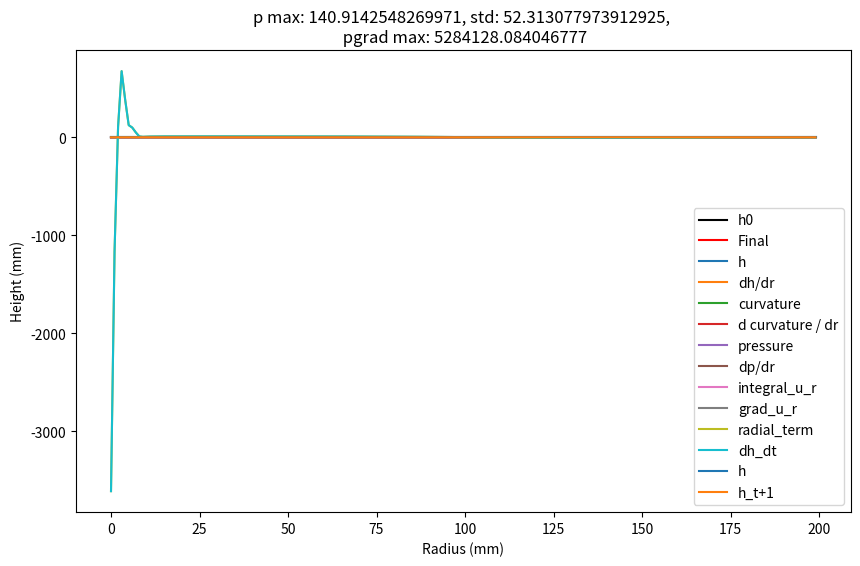
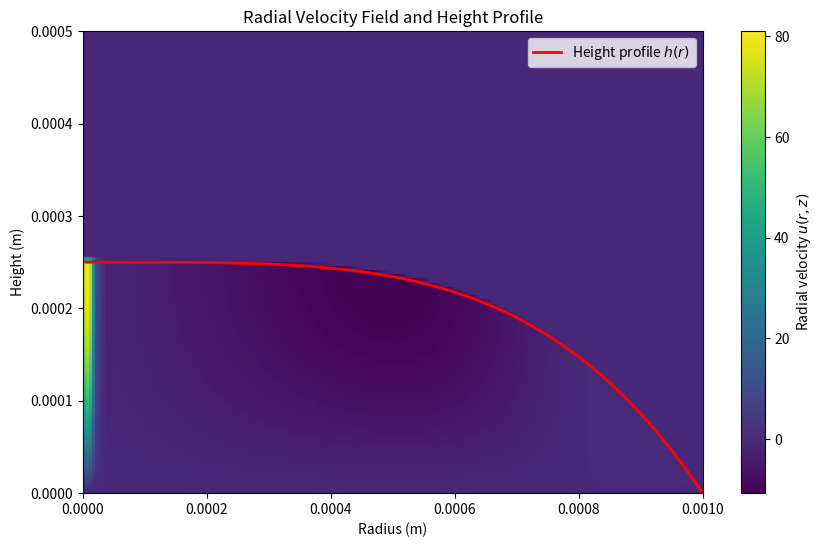
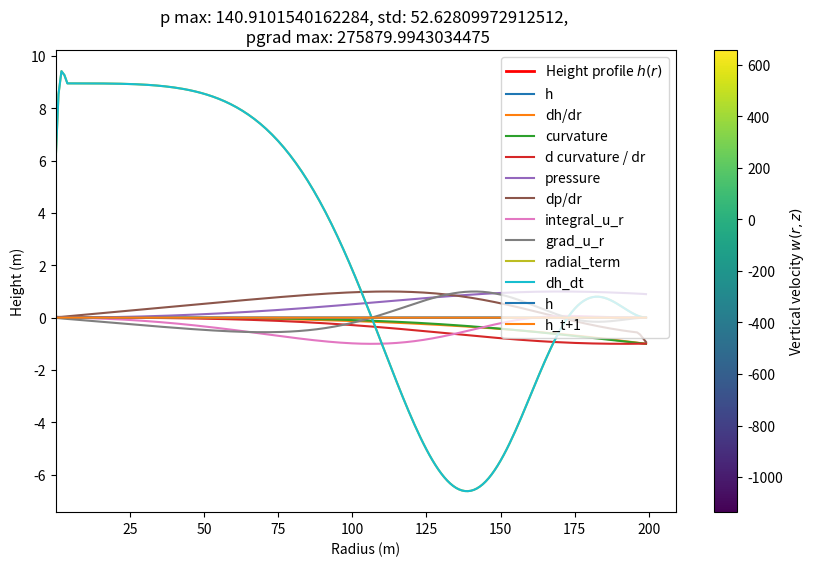
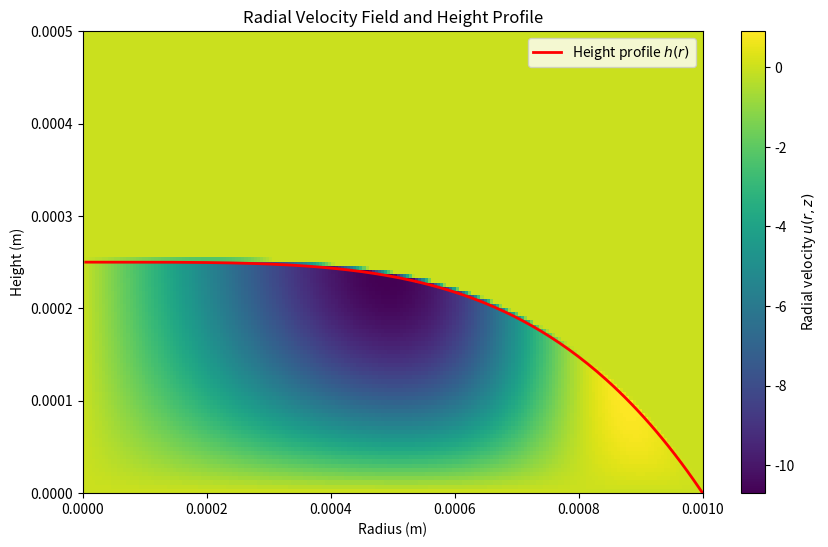
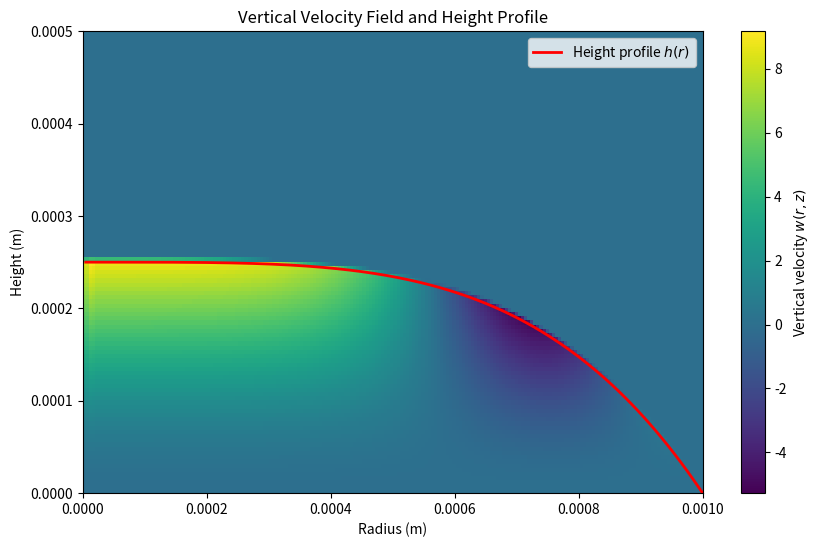

Generate these figures, in order, with matplotlib:
import numpy as np
from scipy.integrate import solve_ivp
import matplotlib.pyplot as plt
from dataclasses import dataclass
import scipy.integrate as integrate
from scipy.ndimage import gaussian_filter


@dataclass
class FieldVariables:
    u_grid: np.ndarray  # Radial velocity grid
    w_grid: np.ndarray  # Vertical velocity grid
    p_grid: np.ndarray  # Pressure grid
    eta_grid: np.ndarray  # Viscosity grid
    sigma_grid: np.ndarray  # Surface tension grid
    rho_grid: np.ndarray  # Density grid
    diff_grid: np.ndarray  # Diffusivity grid

    m_dot_grid: np.ndarray  # Diffusivity grid


@dataclass
class SimulationParams:
    r_c: float  # Radius of the droplet in meters
    hmax0: float  # Initial droplet height at the center in meters
    Nr: int  # Number of radial points
    Nz: int  # Number of z-axis points
    Nt: int  # Number of time steps
    dr: float  # Radial grid spacing
    dz: float  # Vertical grid spacing
    dt: float  # Time step size
    rho: float  # Density of the liquid (kg/m^3)
    w_e: float  # Constant evaporation rate (m/s)
    sigma: float  # Surface tension (N/m)
    eta: float  # Viscosity (Pa*s)
    d_sigma_dr: float  # Surface tension gradient

    # Antoine's Equation
    A: float
    B: float
    C: float

    D: float  # Diffusvity of Vapor
    Mw: float  # Molecular weight of Vapor

    Rs: float  # Gas Constant
    T: float  # Temperature of drop exterior
    RH: float  # Relative Humidity


def setup_grids(params: SimulationParams):
    """Set up the grid arrays and initial field values."""
    # Radial and vertical grids
    r = np.linspace(params.dr, params.r_c, params.Nr)  # r grid (avoiding r=0)
    z = np.linspace(0, params.hmax0, params.Nz)  # z grid

    # Initialize field arrays
    field_vars = FieldVariables(
        u_grid=np.zeros((params.Nr, params.Nz)),  # r velocity
        w_grid=np.zeros((params.Nr, params.Nz)),  # z velocity
        p_grid=np.zeros((params.Nr)),  # pressure
        eta_grid=params.eta * np.ones((params.Nr, params.Nz)),  # constant viscosity
        sigma_grid=params.sigma * np.ones((params.Nr)),  # constant surface tension
        rho_grid=params.rho * np.ones((params.Nr, params.Nz)),  # density
        diff_grid=params.rho * np.ones((params.Nr, params.Nz)),  # diffusivity
        m_dot_grid=np.zeros((params.Nr)),  # mass loss
    )

    return r, z, field_vars


def setup_parabolic_initial_h_profile(r, h0, r_c, drop_fraction=1.0, order=2):
    # setup up a polynomial initial drop profile
    drop_fraction = 1.0  # percent of r taken up with drop (vs 0)
    h = np.zeros_like(r)
    occupied_length = int(drop_fraction * len(r))
    h[:occupied_length] = h0 * (
        1 - (r[:occupied_length] / (drop_fraction * r_c)) ** order
    )
    return h


def setup_cap_initial_h_profile(r, h0, r_c):
    # setup a spherical cap initial height profile
    R = (r_c**2 + h0**2) / (2 * h0)
    theta = np.arccos(1 - h0 * R)
    h = np.sqrt((2.0 * R * (r + R) - np.square(r + R))) - (R - h0)

    return h


# def as_grad(x, dx):
#     """Axis symmetric gradient (left side neumann boundary condition)"""
#     x_padded = np.pad(x, (1, 0), mode="edge")
#     grad_x = np.gradient(x_padded, dx, edge_order=2)
#     return grad_x[1:]


def as_grad(x, dx):
    """Axis symmetric gradient (left side neumann boundary condition)"""
    return np.gradient(x, dx, edge_order=2)


def calc_curvature(params, r, z, field_vars, h):
    dh_dr = as_grad(h, params.dr)
    curvature_term = (r * dh_dr) / np.sqrt(1 + dh_dr**2)
    return curvature_term


def calc_curvature_v2(params, r, z, field_vars, h):
    dh_dr = as_grad(h, params.dr)
    d2h_dr2 = as_grad(dh_dr, params.dr)
    curvature_term = np.abs(d2h_dr2) / np.sqrt(1 + dh_dr**2) ** 3
    return curvature_term


def calc_pressure(params, r, z, field_vars, h):
    """Compute the radial pressure gradient using the nonlinear curvature formula."""
    # using Diddens implementation
    # note, square root should be approximated as unity in the limit h -> 0
    curvature_term = calc_curvature(params, r, z, field_vars, h)
    d_curvature_dr = as_grad(curvature_term, params.dr)
    pressure = -params.sigma * (1 / r) * d_curvature_dr
    return pressure


def calc_pressure_v2(params, r, z, field_vars, h):
    """Compute the radial pressure gradient using the nonlinear curvature formula."""
    curvature_term = calc_curvature_v2(params, r, z, field_vars, h)
    pressure = curvature_term * params.sigma * 2
    return pressure


def compute_u_velocity(params, r, z, field_vars, h):
    """Compute radial velocity u(r, z, t) using the given equation."""
    u_grid = np.zeros_like(field_vars.u_grid)
    pressure = calc_pressure_v2(params, r, z, field_vars, h)
    dp_dr = as_grad(pressure, params.dr)
    for i in range(len(r)):
        h_r = h[i]
        for j, z_val in enumerate(z):
            integrand = (-(dp_dr[i]) * (h_r - z) + params.d_sigma_dr) / params.eta
            u_grid[i, j] = np.trapz(integrand[: j + 1], dx=params.dz)
    u_grid = interp_h_mask_grid(u_grid, h, z)

    return u_grid


def compute_w_velocity(params, r, z, field_vars, h):
    w_grid = np.zeros_like(field_vars.w_grid)
    ur_grid = field_vars.u_grid * r[:, None]
    d_ur_grid_dr = np.gradient(ur_grid, params.dr, axis=0)
    integrand = (1 / r[:, None]) * d_ur_grid_dr
    for j in range(1, len(z)):  # ignore BC
        w_grid[:, j] = -1 * np.trapz(integrand[:, : j + 1], dx=params.dz, axis=1)
    w_grid = interp_h_mask_grid(w_grid, h, z)
    w_grid[0, :] = w_grid[1, :]  # hack to deal with numerical issues at r ~ 0
    return w_grid


def h_mask_grid(grid_data, h, z):
    masked_grid = np.array(grid_data)
    for i in range(masked_grid.shape[0]):
        h_r = h[i]
        for j in range(masked_grid.shape[1]):
            z_val = z[j]
            if z_val > h_r:
                masked_grid[i, j] = 0
    return masked_grid


def mass_loss(params, field_vars, r, theta):
    p_sat = 10 ** (
        params.A - params.B / (params.C + params.T - 273.15)
    )  # Antoine's Equation
    p_sat = p_sat / 760.0 * 101325.0  # conversion (mmHg) to (Pa)

    R_c = params.r_c  # TODO
    b_c = 1.0  # TODO
    J_delta = (
        0  # Contribution from nonhomogenous surface concentration (multi-phase drops)
    )

    cosh_alpha = (
        r**2 * np.cos(theta)
        + R_c * np.sqrt(np.square(R_c) - np.square(r) * np.square(np.sin(theta)))
    ) / (np.square(R_c) - np.square(r))

    integral = np.zeros_like(field_vars.m_dot_grid)
    for i in range(len(r)):
        integral[i], err = integrate.quad(
            lambda x: np.tanh(np.pi * x / (2.0 * np.pi - 2.0 * theta))
            / (
                np.cosh(np.pi * x / (2.0 * np.pi - 2.0 * theta))
                * np.sqrt(np.cosh(x) - cosh_alpha[i])
            ),
            np.arccosh(cosh_alpha[i]),
            np.inf,
        )

    N_prime_alpha = np.sqrt(2) * np.power(np.sqrt((cosh_alpha + np.cos(theta))), 3)
    J_c = np.pi * N_prime_alpha * integral / (2 * np.sqrt(2) * np.square(np.pi - theta))
    J_c[-1] = J_c[-2] * 2  # Avoid NaN at r = R_c

    J_term = (b_c - params.RH) * J_c + J_delta

    m_dot = params.D * params.Mw * p_sat / (params.Rs * params.T * R_c) * J_term
    return m_dot


def evap_velocity(params, m_dot, h):
    dh_dr = as_grad(h, params.dr)
    w_e = -m_dot / params.rho * np.sqrt(1 + np.square(dh_dr))
    return w_e


def interp_h_mask_grid(grid_data, h, z):
    dz = z[1] - z[0]
    masked_grid = np.array(grid_data)
    for i in range(masked_grid.shape[0]):
        h_r = h[i]
        lower_index = np.searchsorted(z, h_r) - 1  # last index beneath boundary
        if 0 <= lower_index < len(z) - 1:
            z_below = z[lower_index]
            value_above = masked_grid[i, lower_index + 1]
            occupation_percent = (h_r - z_below) / dz
            masked_grid[i, lower_index + 1] = occupation_percent * value_above
            masked_grid[i, lower_index + 2 :] = 0
        elif 0 >= lower_index:
            masked_grid[i, :] = 0
    return masked_grid


def calculate_dh_dt(t, params, r, z, field_vars, h):
    """Calculate dh/dt from u velocities for integration with solve_ivp"""
    h = h.reshape(len(r))

    # Compute the radial velocity field u(r, z, t)
    u_grid = compute_u_velocity(params, r, z, field_vars, h)

    # Integrate r * u over z from 0 to h for each radial position
    integral_u_r = np.trapz(r[:, None] * u_grid, dx=params.dz, axis=1)
    # TODO scaling??
    integral_u_r *= params.dz
    grad_u_r = as_grad(integral_u_r, params.dr)
    grad_u_r = gaussian_filter(grad_u_r, sigma=10)

    # Calculate dh/dt as radial term plus evaporation rate
    radial_term = (-1 / r) * grad_u_r
    dh_dt = radial_term + params.w_e

    return dh_dt


def run_forward_euler_simulation(params, r, z, field_vars, h0):
    h_profiles = [h0.copy()]
    h = h0.copy()

    for t in range(params.Nt):
        print(t, end="\r")
        dh_dt = calculate_dh_dt(t * params.dt, params, r, z, field_vars, h)
        h = h + params.dt * dh_dt  # Forward Euler step
        h = np.maximum(h, 0)  # Ensure non-negative height
        h_profiles.append(h.copy())

    h_profiles = np.array(h_profiles)
    return h_profiles


def run_BDF_simulation(params, r, z, field_vars, h0):
    # Define the wrapper ODE function for solve_ivp
    def ode_func(t, h):
        return calculate_dh_dt(t, params, r, z, field_vars, h)

    # solve of t span
    t_span = (0, params.Nt * params.dt)
    t_eval = np.linspace(0, t_span[1], params.Nt)  # store solution at

    sol = solve_ivp(
        ode_func, t_span, h0, method="BDF", t_eval=t_eval  # BDF for stiff problems
    )

    h_profiles = sol.y.T
    return h_profiles


# TODO use actual params
def plot_height_profile_evolution(r, h_profiles, params, n_lines=5):
    """Plot the evolution of the height profile over time."""
    plt.figure(figsize=(10, 6))
    for i, h_t in enumerate(h_profiles[::50]):
        plt.plot(r * 1e-3, h_t * 1e-3, c="dimgrey")
    plt.plot(r * 1e-3, h_profiles[0] * 1e-3, c="k", label="h0")
    plt.plot(r * 1e-3, h_profiles[-1] * 1e-3, c="r", label="Final")
    plt.xlabel("Radius (mm)")
    plt.ylabel("Height (mm)")
    plt.legend()
    plt.title("Evolution of Droplet Height Profile Over Time")
    plt.show()


def eval(params, r, z, field_vars, h0):
    h_profiles = run_forward_euler_simulation(params, r, z, field_vars, h0)
    plot_height_profile_evolution(r, h_profiles, params)
    return h_profiles


def inspect(params, r, z, field_vars, h):
    dh_dr = as_grad(h, params.dr)
    curvature_term = (r * dh_dr) / np.sqrt(1 + dh_dr**2)
    d_curvature_dr = as_grad(curvature_term, params.dr)
    pressure = calc_pressure(params, r, z, field_vars, h)
    dp_dr = as_grad(pressure, params.dr)

    u_grid = compute_u_velocity(params, r, z, field_vars, h)
    integral_u_r = np.trapz(r[:, None] * u_grid, dx=params.dz, axis=1)
    grad_u_r = as_grad(integral_u_r, params.dr)
    radial_term = (-1 / r) * grad_u_r
    # radial_term[0] = radial_term[3]
    # radial_term[1] = radial_term[3]
    # radial_term[2] = radial_term[3]
    dh_dt = radial_term + params.w_e

    # plt.plot(h / np.max(np.abs(h)), label="h")
    plt.plot(h, label="h")
    # plt.plot(dh_dr / np.max(np.abs(dh_dr)), label="dh/dr")
    plt.plot(dh_dr, label="dh/dr")
    plt.legend()
    plt.show()

    plt.plot(curvature_term / np.max(np.abs(curvature_term)), label="curvature")
    plt.plot(d_curvature_dr / np.max(np.abs(d_curvature_dr)), label="d curvature / dr")
    plt.legend()
    plt.show()

    plt.plot(pressure / np.max(np.abs(pressure)), label="pressure")
    plt.plot(dp_dr / np.max(np.abs(dp_dr)), label="dp/dr")
    plt.title(
        f"p max: {np.max(np.abs(pressure))}, std: {np.std(pressure)}, \n pgrad max: {np.max(np.abs(dp_dr))}"
    )
    plt.legend()
    plt.show()

    plt.plot(integral_u_r / np.max(np.abs(integral_u_r)), label="integral_u_r")
    plt.plot(grad_u_r / np.max(np.abs(grad_u_r)), label="grad_u_r")
    plt.legend()
    plt.show()

    plt.plot(radial_term, label="radial_term")
    plt.legend()
    plt.show()

    plt.plot(dh_dt, label="dh_dt")
    plt.legend()
    plt.show()

    plt.plot(h, label="h")
    plt.plot(h + params.dt * dh_dt, label="h_t+1")
    plt.legend()
    plt.show()


def plot_velocity(params, r, z, field_vars, h):
    field_vars.u_grid = compute_u_velocity(params, r, z, field_vars, h)
    field_vars.w_grid = compute_w_velocity(params, r, z, field_vars, h)

    plt.figure(figsize=(10, 6))
    plt.imshow(
        field_vars.u_grid.T,
        aspect="auto",
        origin="lower",
        extent=[0, params.r_c, 0, np.max(z)],
        cmap="viridis",
    )
    plt.plot(
        r, h, color="red", linewidth=2, label="Height profile $h(r)$"
    )  # Overlay height profile
    plt.xlabel("Radius (m)")
    plt.ylabel("Height (m)")
    plt.colorbar(label="Radial velocity $u(r, z)$")
    plt.title("Radial Velocity Field and Height Profile")
    plt.legend()
    plt.show()

    # Plot vertical velocity (w) with height profile overlay
    plt.figure(figsize=(10, 6))
    plt.imshow(
        field_vars.w_grid.T,
        aspect="auto",
        origin="lower",
        extent=[0, params.r_c, 0, np.max(z)],
        cmap="viridis",
    )
    plt.plot(
        r, h, color="red", linewidth=2, label="Height profile $h(r)$"
    )  # Overlay height profile
    plt.xlabel("Radius (m)")
    plt.ylabel("Height (m)")
    plt.colorbar(label="Vertical velocity $w(r, z)$")
    plt.title("Vertical Velocity Field and Height Profile")
    plt.legend()
    plt.show()


def run():
    # Define the simulation parameters
    params = SimulationParams(
        r_c=1e-3,  # Radius of the droplet in meters
        hmax0=5e-4,  # Initial droplet height at the center in meters
        Nr=200,  # Number of radial points
        Nz=110,  # Number of z-axis points
        Nt=100,  # Number of time steps
        dr=1e-3 / 200,  # Radial grid spacing
        dz=5e-4 / 110,  # Vertical grid spacing
        dt=5e-5,  # Time step size eg 1e-5
        rho=1,  # Density of the liquid (kg/m^3) eg 1
        w_e=-1e-3,  # -1e-3,  # Constant evaporation rate (m/s) eg 1e-4
        sigma=0.072,  # Surface tension (N/m) eg 0.072
        eta=1e-3,  # Viscosity (Pa*s) eg 1e-3
        d_sigma_dr=0.0,  # Surface tension gradient
        A=8.07131,  # Antoine Equation (-)
        B=1730.63,  # Antoine Equation (-)
        C=233.4,  # Antoine Equation (-)
        D=2.42e-5,  # Diffusivity of H2O in Air (m^2/s)
        Mw=0.018,  # Molecular weight H2O vapor (kg/mol)
        Rs=8.314,  # Gas Constant (J/(K*mol))
        T=293.15,  # Ambient Temperature (K)
        RH=0.20,  # Relative Humidity (-)
    )

    # Initialize the grids and field variables
    r, z, field_vars = setup_grids(params)

    # run simulation and plot final profile
    h_0 = setup_parabolic_initial_h_profile(
        r, params.hmax0 * 0.5, params.r_c, drop_fraction=1.0, order=4
    )
    h_profiles = eval(params, r, z, field_vars, h_0.copy())

    # plot the velocity profile and
    inspect(params, r, z, field_vars, h_profiles[1].copy())
    plot_velocity(params, r, z, field_vars, h_profiles[1].copy())
    inspect(params, r, z, field_vars, h_profiles[0].copy())
    plot_velocity(params, r, z, field_vars, h_profiles[0].copy())


if __name__ == "__main__":
    run()
